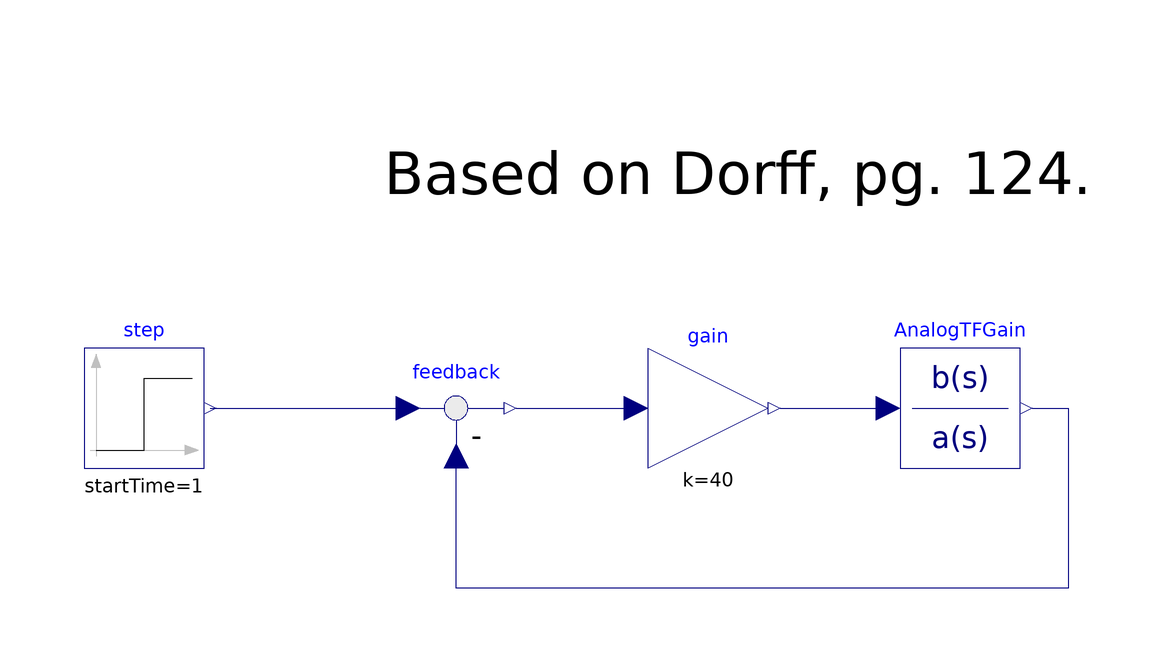

The component connection diagram of the Modelica model below, drawn from its own Placement and Line annotations.

model Dorf124
  Modelica.Blocks.Continuous.TransferFunction AnalogTFGain(a = {0.001, 1.02, 20, 0}, b = {5}) annotation(
    Placement(transformation(origin = {86, -24}, extent = {{-10, -10}, {10, 10}})));
  Modelica.Blocks.Sources.Step step(height = 1, startTime = 1) annotation(
    Placement(transformation(origin = {-50, -24}, extent = {{-10, -10}, {10, 10}})));
  Modelica.Blocks.Math.Feedback feedback annotation(
    Placement(transformation(origin = {2, -24}, extent = {{-10, -10}, {10, 10}})));
  Modelica.Blocks.Math.Gain gain(k = 40)  annotation(
    Placement(transformation(origin = {44, -24}, extent = {{-10, -10}, {10, 10}})));
equation
  connect(step.y, feedback.u1) annotation(
    Line(points = {{-39, -24}, {-6, -24}}, color = {0, 0, 127}));
  connect(AnalogTFGain.y, feedback.u2) annotation(
    Line(points = {{98, -24}, {104, -24}, {104, -54}, {2, -54}, {2, -32}}, color = {0, 0, 127}));
  connect(feedback.y, gain.u) annotation(
    Line(points = {{12, -24}, {32, -24}}, color = {0, 0, 127}));
  connect(gain.y, AnalogTFGain.u) annotation(
    Line(points = {{56, -24}, {74, -24}}, color = {0, 0, 127}));
  annotation(
    Diagram(graphics = {Text(origin = {49, 15}, extent = {{-59, 15}, {59, -15}}, textString = "Based on Dorff, pg. 124.")}, coordinateSystem(extent = {{-60, 40}, {120, -60}})),
  version = "",
  uses,
  experiment(StartTime = 0, StopTime = 10, Tolerance = 1e-06, Interval = 0.001));end Dorf124;